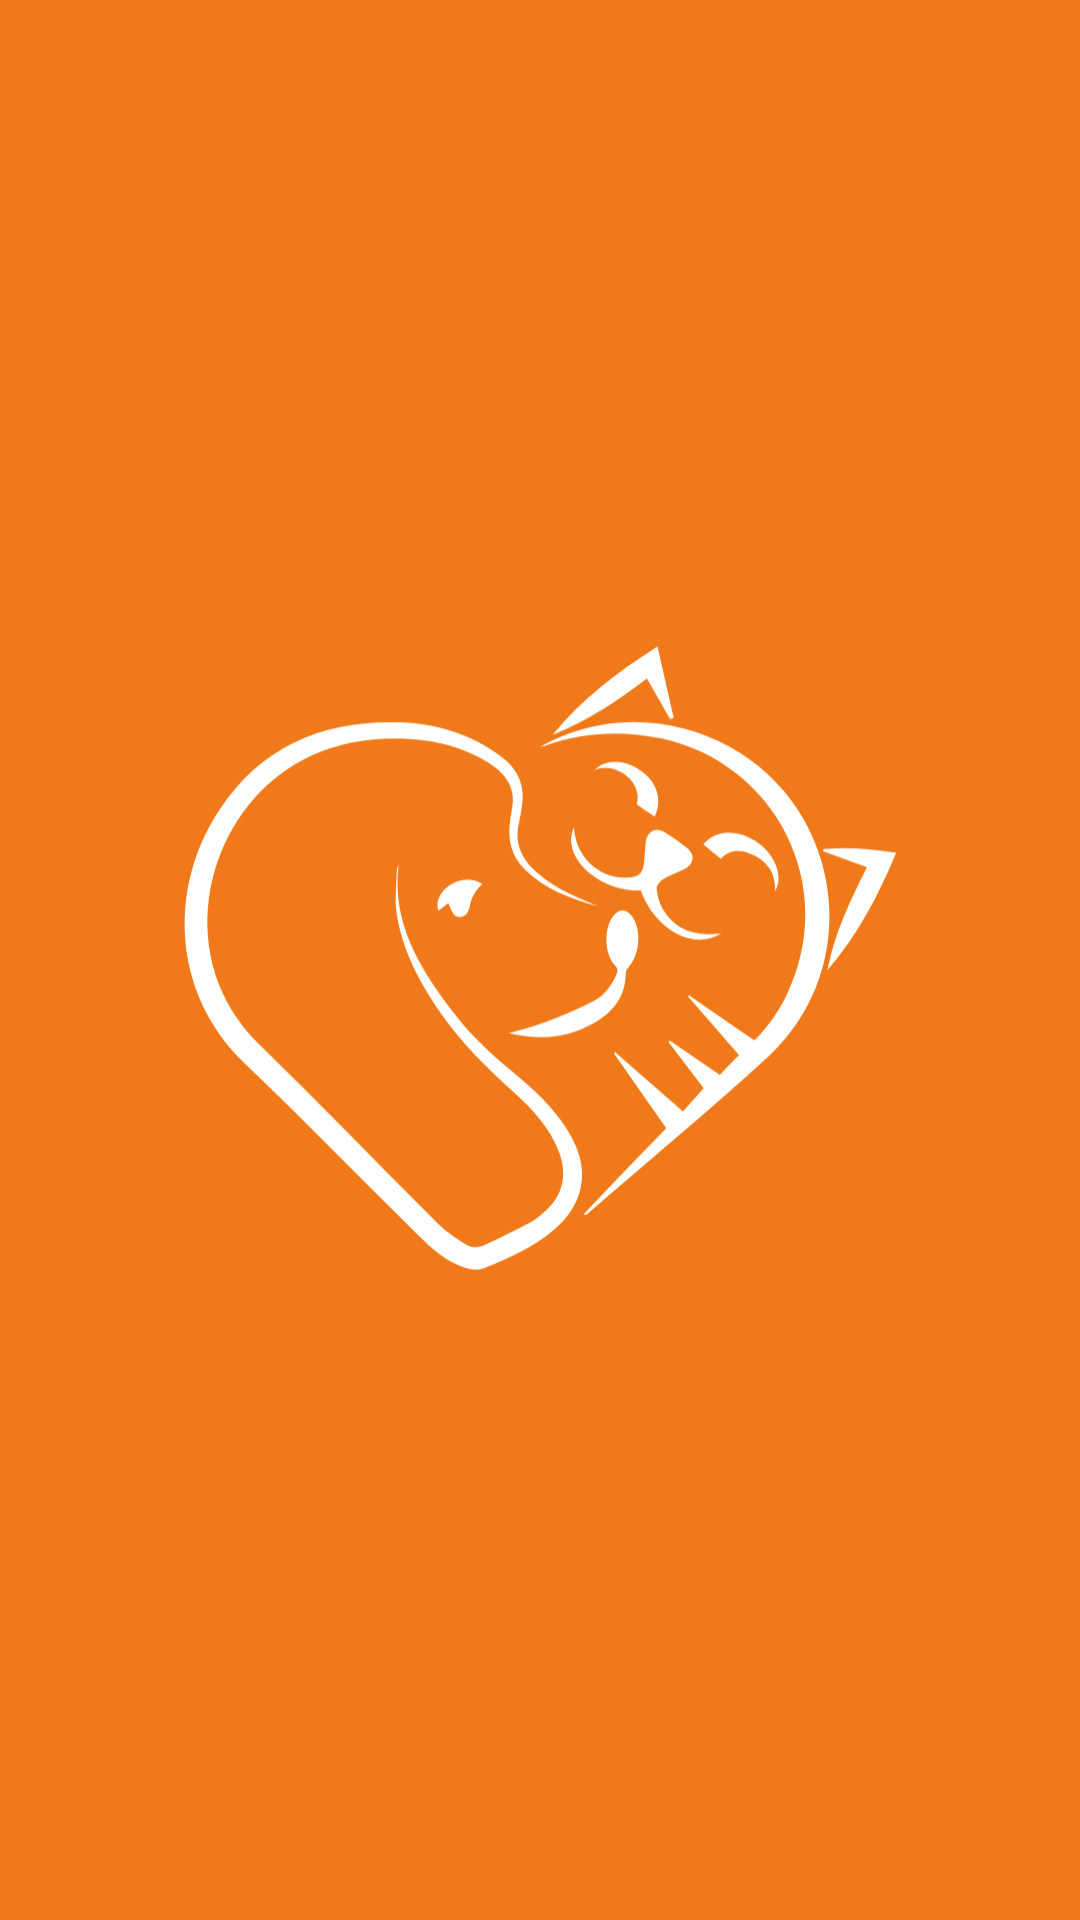

Layout XML and referenced resources for this Android screen:
<!-- AndroidManifest.xml: application theme Theme.PetCare -->
<!-- res/layout/activity_splash.xml -->
<?xml version="1.0" encoding="utf-8"?>
<LinearLayout xmlns:android="http://schemas.android.com/apk/res/android"
    xmlns:app="http://schemas.android.com/apk/res-auto"
    xmlns:tools="http://schemas.android.com/tools"
    android:layout_width="match_parent"
    android:layout_height="match_parent"
    android:background="@color/PrimaryColor"
    tools:context=".SplashActivity">

    <ImageView
        android:layout_width="match_parent"
        android:layout_height="wrap_content"
        android:src="@drawable/app_logo"
        android:layout_gravity="center"/>

</LinearLayout>
<!-- resources referenced by this layout -->
<resources>
  <color name="PrimaryColor">#F07A1A</color>
  <!-- drawable app_logo: vector/xml drawable (drawable, 4200 chars, omitted) -->
  <style name="Theme.PetCare" parent="Theme.MaterialComponents.DayNight.NoActionBar">
          
          <item name="colorPrimary">@color/PrimaryColor</item>
          <item name="colorPrimaryVariant">@color/PrimaryColor</item>
          <item name="colorOnPrimary">@color/white</item>
          
          <item name="colorSecondary">@color/teal_200</item>
          <item name="colorSecondaryVariant">@color/teal_700</item>
          <item name="colorOnSecondary">@color/black</item>
          
          <item name="android:statusBarColor">?attr/colorPrimaryVariant</item>
          
      </style>
  <color name="white">#FFFFFFFF</color>
  <color name="teal_200">#FF03DAC5</color>
  <color name="teal_700">#FF018786</color>
  <color name="black">#FF000000</color>
</resources>
